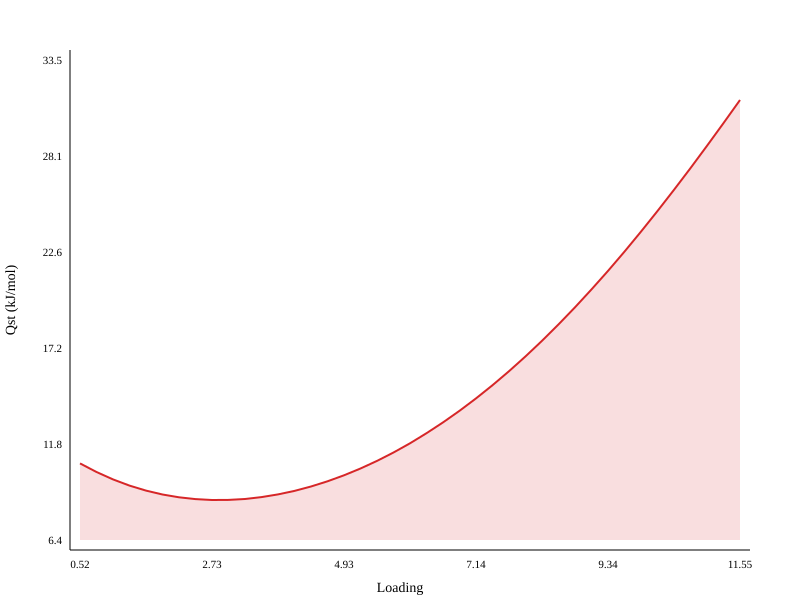

The table this chart was drawn from, first rows:
Loading (mmol/g), Qst (kJ/mol), Qst Std Error (kJ/mol)
0.52, 10.71, 0.02604
0.7957, 10.22, 0.02612
1.071, 9.807, 0.02623
1.347, 9.46, 0.02638
1.623, 9.178, 0.02656
1.899, 8.959, 0.02677
2.175, 8.798, 0.02703
2.45, 8.695, 0.02732
2.726, 8.646, 0.02765
3.002, 8.649, 0.02802
3.277, 8.704, 0.02843
3.553, 8.808, 0.02889
3.829, 8.96, 0.02939
4.105, 9.16, 0.02995
4.38, 9.407, 0.03055
4.656, 9.7, 0.03122
4.932, 10.04, 0.03194
5.208, 10.42, 0.03273
5.484, 10.85, 0.03359
5.759, 11.33, 0.03453
6.035, 11.85, 0.03555
6.311, 12.41, 0.03666
6.587, 13.03, 0.03787
6.862, 13.68, 0.03919
7.138, 14.38, 0.04064
7.414, 15.13, 0.04221
7.689, 15.92, 0.04393
7.965, 16.75, 0.04581
8.241, 17.63, 0.04787
8.517, 18.56, 0.05012
8.793, 19.52, 0.05259
9.068, 20.53, 0.05529
9.344, 21.58, 0.05824
9.62, 22.67, 0.06147
9.896, 23.8, 0.065
10.17, 24.96, 0.06887
10.45, 26.16, 0.07308
10.72, 27.38, 0.07769
11, 28.64, 0.08271
11.27, 29.92, 0.08817
11.55, 31.23, 0.09412
